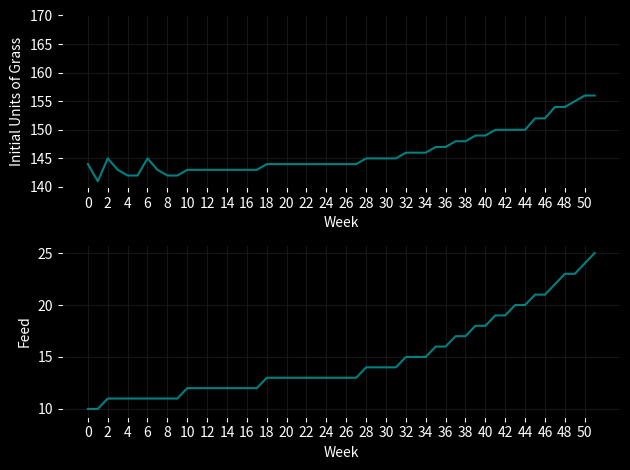

Reproduce this figure in Python.
import matplotlib.pyplot as plt
from numpy import arange, array

# SETS
cows = ['Lily', 'Betty', 'Clover', 'Rosie']

C = range(len(cows))

# DATA
W = 52          # number of weeks
P = 4.2         # selling price for each unit of milk 
L = 5.0         # penalty cost per unit under 150
s_0 = 100       # starting units of grass
minGrass = 150  # minimum units of grass before a penalty is applied 
maxUnits = 40   # maximum units of feed that can be converted into milk across the herd
PGood = 0.5     # probability of having good weather in the region

def penalty_grass(x):
    """ calculate units of grass below 150 """
    x -= minGrass
    return 0 if x >= 0 else abs(x)

def pasture(p,weather):
    """ calculate units of grass available next week given the current weather """
    if weather == 'Good':
        return round(p + 0.66*p*(1-p/300))
    else:
        return round(p + 0.56*p*(1-p/300))
    return round(p + 0.61*p*(1-p/300))

def required(t):
    """ calculate units of grass required to feed the herd in week t """
    if t < 18:
        y = 10.241 + 0.13*t
    else:
        y = 10.241 + 0.13*18 + 0.01121*(t-18)**2
    return round(y)

_revenue = {}
def revenue(t,s):
    
    # insufficient pasture -> infeasible
    if s < required(t):
        return (-float('inf'), "Infeasible")
    
    if (t,s) not in _revenue:

        # determine the available grass units once the herd has been fed
        available = s - required(t)

        # determine how much grass is available at the end of the week for each weather scenario
        available_good = pasture(s,'Good') - required(t)
        available_poor = pasture(s,'Poor') - required(t)

        # BASE CASE - end of season, apply penalty for each unit under 150
        if t == 51: 
            # calculate the maximum amount of profit given the penalty for each unit under 150 
            _revenue[t,s] = max((PGood * (P*a - L*penalty_grass(available_good-a)) 
                                 + (1-PGood) * (P*a - L*penalty_grass(available_poor-a)), a) 
                                for a in range(min(maxUnits+1, available+1)))
        
        else: # GENERAL CASE
            _revenue[t,s] = max((PGood * (P*a + revenue(t+1, available_good-a)[0]) 
                                 + (1-PGood) * (P*a + revenue(t+1, available_poor-a)[0]), a) 
                                for a in range(min(maxUnits+1, available+1)))

    return _revenue[t,s]

if __name__ == '__main__':
    print(f"\nTOTALS:\n{'-'*69}")
    print(f"Total revenue from milk sold: {round(revenue(0,s_0)[0], 2)}\n")

    # determine initial units of grass required in week t so that 40 additional units can be given
    feed_dict = {}
    for t in range(W):
        for p in range(0, 300):
            rev = revenue(t, p)

            if rev[1] != "Infeasible" and rev[1] >= 30:
                feed_dict[t] = p
                break

    print(f"\nREQUIRED PASTURE FOR OPTIMAL STRATEGY:")
    print(f"{'-'*69}\n| {'Week':<6} {'Pasture':<6} | {'Week':<6} {'Pasture':<6} | ", end='')
    print(f"{'Week':<6} {'Pasture':<6} | {'Week':<6} {'Pasture':<6} |\n|{'-'*67}|")
    for t in range(13):
        for i in range(4):
            print(f"| {t+13*i:<6} ", end='')
            if i == 3:
                print(f"{feed_dict[t+13*i]:<6}  |")
            else:
                print(f"{feed_dict[t+13*i]:<6}  ", end='')
    print(f"{'-'*69}\n")


    # GRAPHING
    plt.figure(facecolor = 'black')
    plt.rcParams['axes.facecolor'] = 'black'
    plt.rcParams.update({'text.color'       : 'white',
                         'axes.labelcolor'  : 'white',
                         'xtick.color'      : 'white',
                         'ytick.color'      : 'white',
                         'axes.grid' : True, 'grid.color' : '#161616'
                         })

    # plot the weekly initial grass units in an optimal strategy
    feed = []
    for x in range(52):
        feed.append(feed_dict[x])

    x = arange(0,52)
    y = array(feed)
    plt.subplot(2, 1, 1)
    plt.plot(x, y, color='#008080')
    plt.xticks(arange(min(x), max(x), 2.0))
    plt.yticks(arange(140, 175, 5))
    plt.xlabel ('Week')
    plt.ylabel ('Initial Units of Grass')
    plt.tight_layout()

    # plot required feed each week
    req = []
    for t in range(52):
        req.append(required(t))

    x = arange(0,52)
    y = array(req)
    plt.subplot(2, 1, 2)
    plt.plot(x, y, color='#008080')
    plt.xticks(arange(min(x), max(x), 2.0))
    plt.xlabel ('Week')
    plt.ylabel ('Feed')
    plt.tight_layout()

    plt.show()
